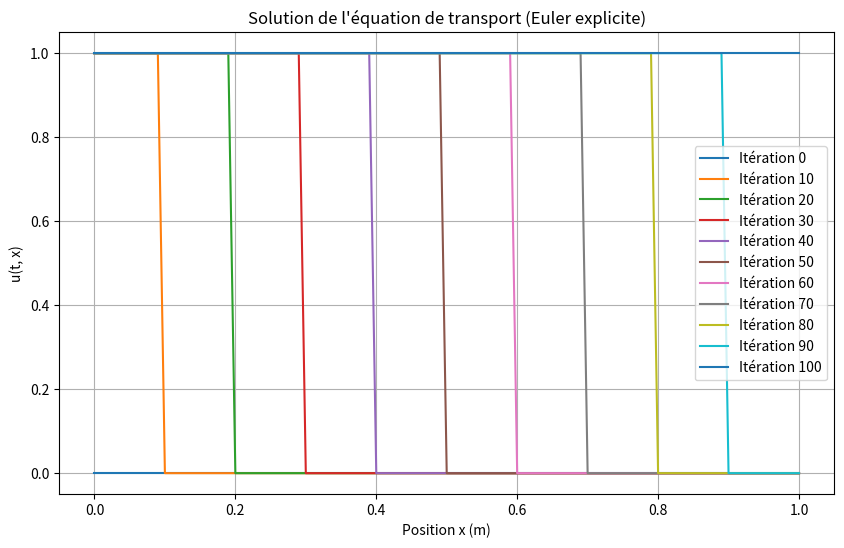

Reproduce this figure in Python.
import numpy as np
import matplotlib.pyplot as plt

# Paramètres
V = 1.0        # vitesse (m/s)
L = 1.0        # longueur du domaine (m)
T = 1.0        # temps final (s)
Dt = 0.01      # pas de temps (s)
Dx = 0.01      # pas d'espace (m)
Nx = int(L / Dx)  # nombre de points en espace
Nt = int(T / Dt)  # nombre de pas de temps

# Initialisation
x = np.linspace(0, L, Nx + 1)
u = np.zeros(Nx + 1)  # u(t=0, x) = 0

# Stockage des solutions pour le tracé
solutions = []
solutions.append(u.copy())

# Schéma d'Euler explicite (amont)
for n in range(1, Nt + 1):
    u_new = u.copy()
    for i in range(1, Nx):
        # Schéma décentré amont : u_t + V u_x = 0
        u_new[i] = u[i] - (V * Dt / Dx) * (u[i] - u[i - 1])

    # Conditions aux limites
    u_new[0] = 1.0  # u(t, x=0) = 1
    u_new[-1] = u_new[-2]  # u_x(t, x=L) = 0 (flux nul)

    u = u_new

    # Sauvegarde toutes les 10 itérations
    if n % 10 == 0:
        solutions.append(u.copy())

# Tracé des solutions
plt.figure(figsize=(10, 6))
for i, sol in enumerate(solutions):
    plt.plot(x, sol, label=f"Itération {i * 10}")

plt.xlabel("Position x (m)")
plt.ylabel("u(t, x)")
plt.title("Solution de l'équation de transport (Euler explicite)")
plt.legend()
plt.grid()
plt.show()
